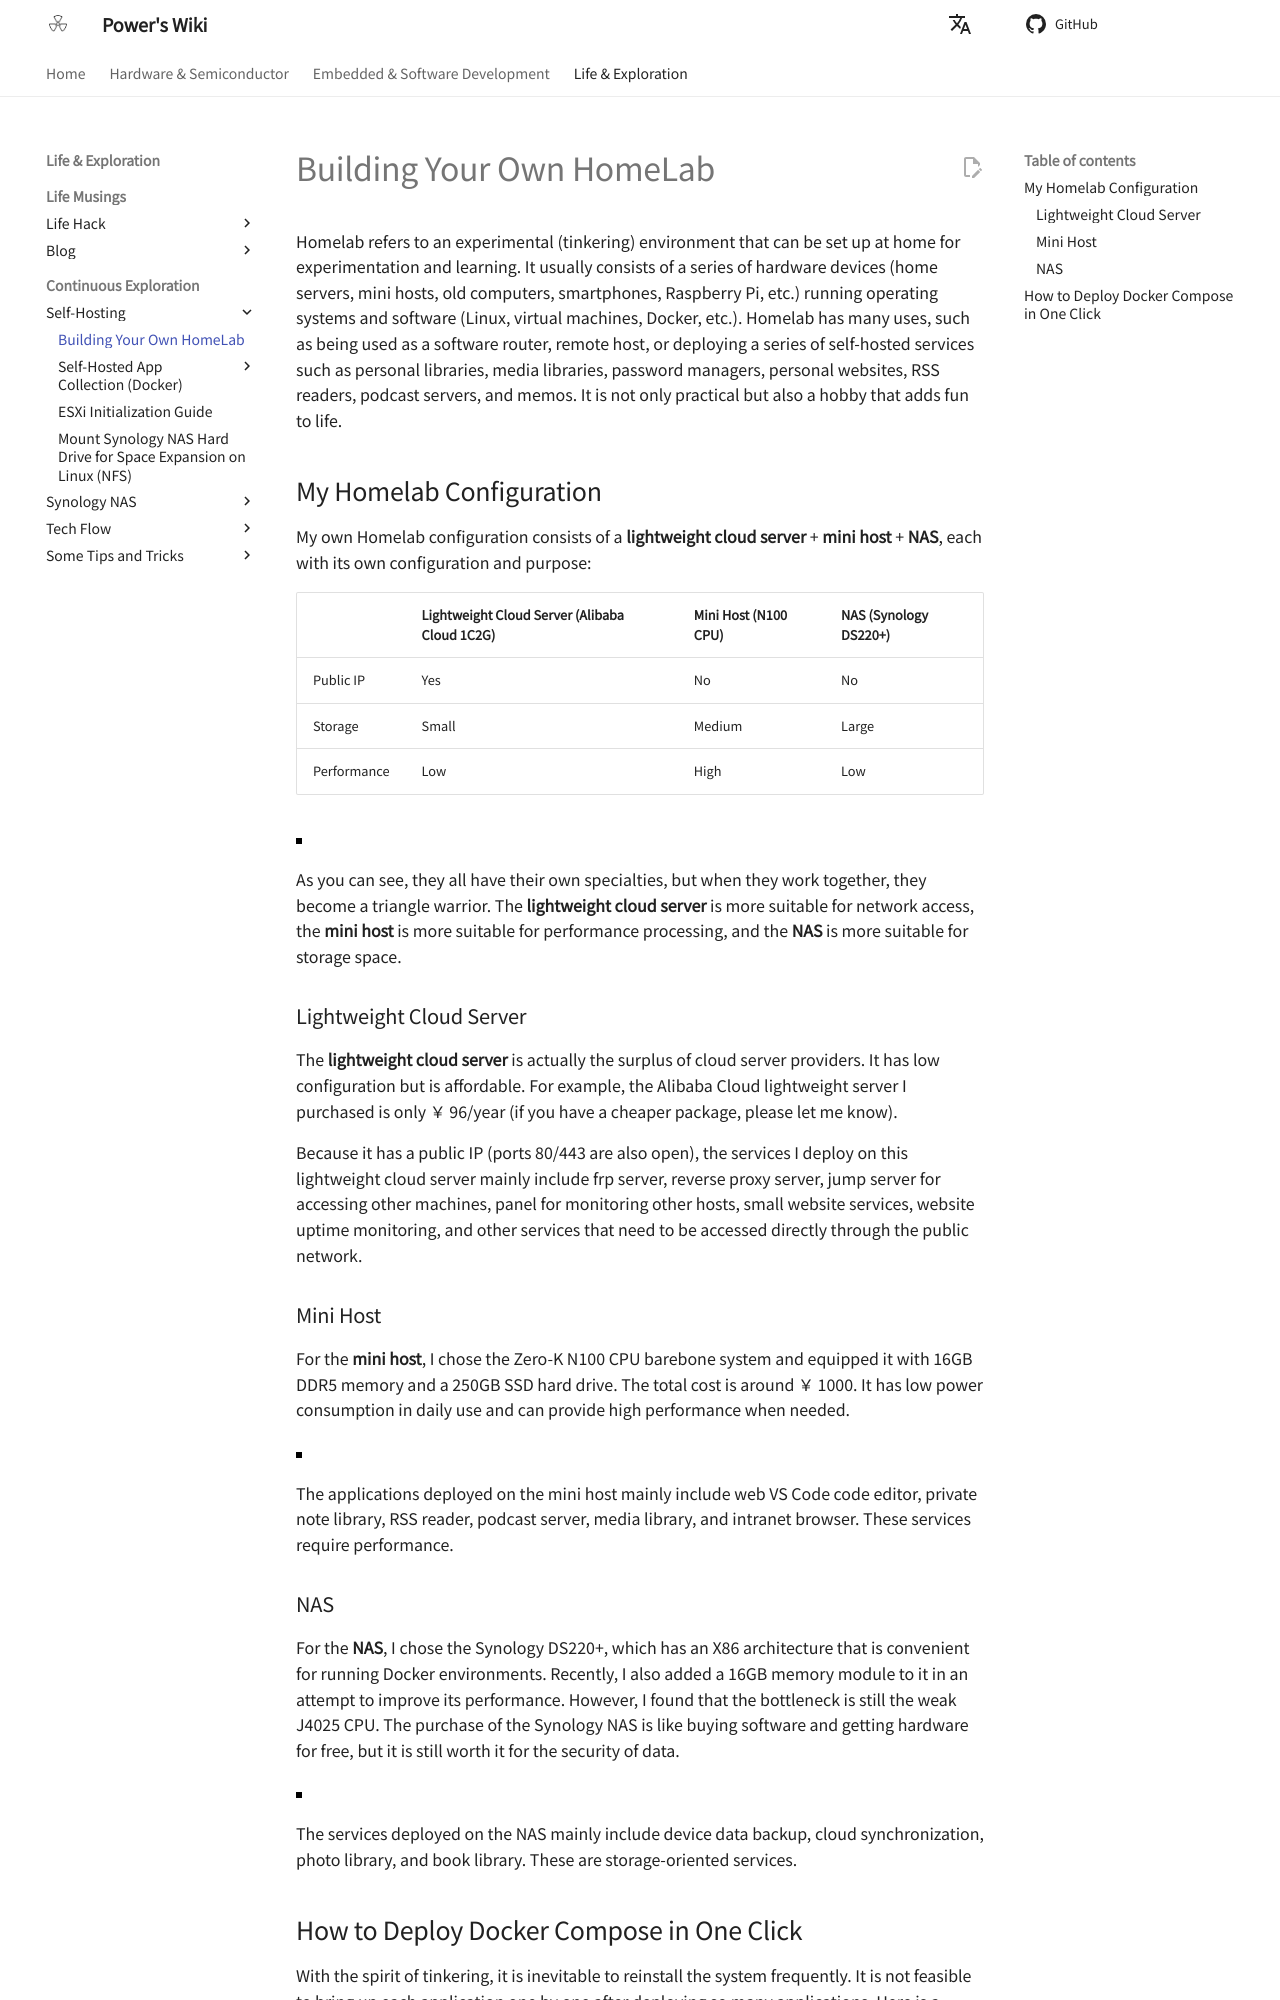

repository: linyuxuanlin/Wiki_MkDocs · page: en/搭建属于自己的HomeLab/index.html · generator: mkdocs

# Building Your Own HomeLab

Homelab refers to an experimental (tinkering) environment that can be set up at home for experimentation and learning. It usually consists of a series of hardware devices (home servers, mini hosts, old computers, smartphones, Raspberry Pi, etc.) running operating systems and software (Linux, virtual machines, Docker, etc.). Homelab has many uses, such as being used as a software router, remote host, or deploying a series of self-hosted services such as personal libraries, media libraries, password managers, personal websites, RSS readers, podcast servers, and memos. It is not only practical but also a hobby that adds fun to life.

## My Homelab Configuration

My own Homelab configuration consists of a **lightweight cloud server** + **mini host** + **NAS**, each with its own configuration and purpose:

|             | Lightweight Cloud Server (Alibaba Cloud 1C2G) | Mini Host (N100 CPU) | NAS (Synology DS220+) |
| ----------- | --------------------------------------------- | -------------------- | --------------------- |
| Public IP   | Yes                                           | No                   | No                    |
| Storage     | Small                                         | Medium               | Large                 |
| Performance | Low                                           | High                 | Low                   |

![](https://media.wiki-power.com/img/202304130031463.png)

As you can see, they all have their own specialties, but when they work together, they become a triangle warrior. The **lightweight cloud server** is more suitable for network access, the **mini host** is more suitable for performance processing, and the **NAS** is more suitable for storage space.

### Lightweight Cloud Server

The **lightweight cloud server** is actually the surplus of cloud server providers. It has low configuration but is affordable. For example, the Alibaba Cloud lightweight server I purchased is only ￥ 96/year (if you have a cheaper package, please let me know).

Because it has a public IP (ports 80/443 are also open), the services I deploy on this lightweight cloud server mainly include frp server, reverse proxy server, jump server for accessing other machines, panel for monitoring other hosts, small website services, website uptime monitoring, and other services that need to be accessed directly through the public network.

### Mini Host

For the **mini host**, I chose the Zero-K N100 CPU barebone system and equipped it with 16GB DDR5 memory and a 250GB SSD hard drive. The total cost is around ￥ 1000. It has low power consumption in daily use and can provide high performance when needed.

![](https://media.wiki-power.com/img/202304130043744.png)

The applications deployed on the mini host mainly include web VS Code code editor, private note library, RSS reader, podcast server, media library, and intranet browser. These services require performance.

### NAS

For the **NAS**, I chose the Synology DS220+, which has an X86 architecture that is convenient for running Docker environments. Recently, I also added a 16GB memory module to it in an attempt to improve its performance. However, I found that the bottleneck is still the weak J4025 CPU. The purchase of the Synology NAS is like buying software and getting hardware for free, but it is still worth it for the security of data.

![](https://media.wiki-power.com/img/202304130053483.png)

The services deployed on the NAS mainly include device data backup, cloud synchronization, photo library, and book library. These are storage-oriented services.

## How to Deploy Docker Compose in One Click

With the spirit of tinkering, it is inevitable to reinstall the system frequently. It is not feasible to bring up each application one by one after deploying so many applications. Here is a simple shell script that can deploy all Docker Compose files with one click:

```shell title="compose.sh"
echo "starting compose.sh..."
```
